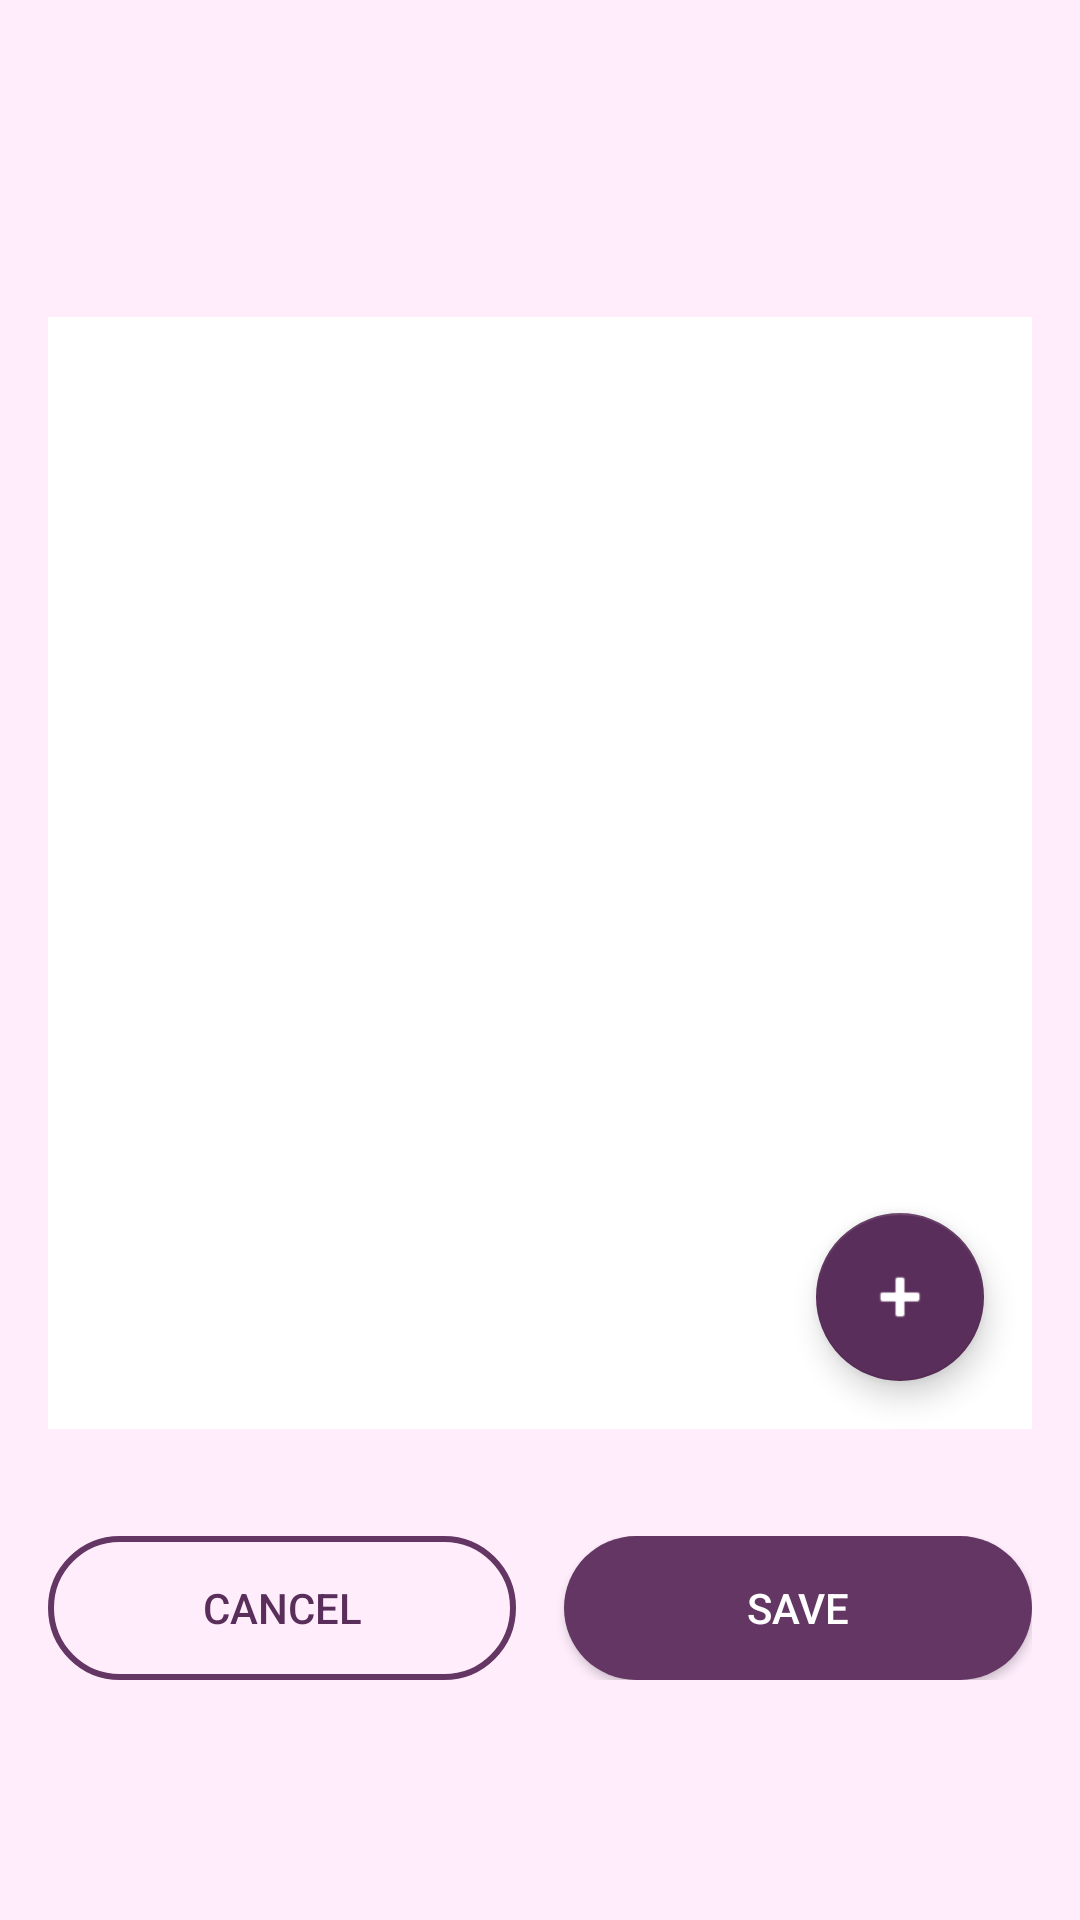

Reconstruct the res/layout file that produces this screen, plus the resources it refers to.
<!-- AndroidManifest.xml: application theme Theme.Stylu -->
<!-- res/layout/fragment_create_outfit.xml -->
<?xml version="1.0" encoding="utf-8"?>
<androidx.coordinatorlayout.widget.CoordinatorLayout
    xmlns:android="http://schemas.android.com/apk/res/android"
    xmlns:app="http://schemas.android.com/apk/res-auto"
    android:layout_width="match_parent"
    android:layout_height="match_parent"
    android:background="@color/background">

    <androidx.constraintlayout.widget.ConstraintLayout
        android:layout_width="match_parent"
        android:layout_height="match_parent"
        android:layout_marginTop="70dp">

        <com.google.android.material.chip.ChipGroup
            android:id="@+id/chipContainer"
            android:layout_width="match_parent"
            android:layout_height="wrap_content"
            android:layout_marginStart="16dp"
            android:layout_marginEnd="16dp"
            android:layout_marginTop="8dp"
            android:layout_marginBottom="8dp"
            app:singleLine="true"
            app:singleSelection="false"
            android:orientation="horizontal"
            app:layout_constraintTop_toTopOf="parent"
            app:layout_constraintStart_toStartOf="parent"
            app:layout_constraintEnd_toEndOf="parent"/>

        <FrameLayout
            android:id="@+id/canvasContainer"
            android:layout_width="0dp"
            android:layout_height="0dp"
            android:layout_margin="16dp"
            android:background="@android:color/white"
            app:layout_constraintBottom_toTopOf="@id/actionButtons"
            app:layout_constraintEnd_toEndOf="parent"
            app:layout_constraintHeight_percent="0.65"
            app:layout_constraintStart_toStartOf="parent"
            app:layout_constraintTop_toTopOf="parent">

            <com.google.android.material.floatingactionbutton.FloatingActionButton
                android:id="@+id/fabAddItem"
                android:layout_width="wrap_content"
                android:layout_height="wrap_content"
                android:layout_gravity="bottom|end"
                android:layout_margin="16dp"
                android:src="@android:drawable/ic_input_add"
                app:backgroundTint="#5A2E5A"
                app:tint="@android:color/white" />
        </FrameLayout>

        <LinearLayout
            android:id="@+id/actionButtons"
            android:layout_width="0dp"
            android:layout_height="wrap_content"
            android:layout_marginStart="16dp"
            android:layout_marginEnd="16dp"
            android:layout_marginBottom="80dp"
            android:gravity="center"
            android:orientation="horizontal"
            app:layout_constraintBottom_toBottomOf="parent"
            app:layout_constraintEnd_toEndOf="parent"
            app:layout_constraintStart_toStartOf="parent">

            <Button
                android:id="@+id/btnCancel"
                android:layout_width="0dp"
                android:layout_height="48dp"
                android:layout_marginEnd="8dp"
                android:layout_weight="1"
                android:background="@drawable/btn_secondary_bg"
                android:text="@string/cancel"
                android:textColor="#5A2E5A" />

            <Button
                android:id="@+id/btnSaveOutfit"
                android:layout_width="0dp"
                android:layout_height="48dp"
                android:layout_marginStart="8dp"
                android:layout_weight="1"
                android:background="@drawable/btn_primary_bg"
                android:text="@string/save"
                android:textColor="#FFFFFF" />
        </LinearLayout>

        <ProgressBar
            android:id="@+id/progressBar"
            android:layout_width="wrap_content"
            android:layout_height="wrap_content"
            android:visibility="gone"
            app:layout_constraintBottom_toBottomOf="parent"
            app:layout_constraintEnd_toEndOf="parent"
            app:layout_constraintStart_toStartOf="parent"
            app:layout_constraintTop_toTopOf="parent" />

    </androidx.constraintlayout.widget.ConstraintLayout>

</androidx.coordinatorlayout.widget.CoordinatorLayout>
<!-- resources referenced by this layout -->
<resources>
  <color name="background">#FFEDFC</color>
  <!-- drawable btn_primary_bg (drawable) -->
  <?xml version="1.0" encoding="utf-8"?>
  <shape xmlns:android="http://schemas.android.com/apk/res/android"
      android:shape="rectangle">
  
      
      <solid android:color="@color/purple_primary"/>
  
      
      <corners android:radius="100dp"/>
  </shape>
  <!-- drawable btn_secondary_bg (drawable) -->
  <?xml version="1.0" encoding="utf-8"?>
  <shape xmlns:android="http://schemas.android.com/apk/res/android"
      android:shape="rectangle">
      
      <solid android:color="@android:color/transparent"/>
  
      
      <stroke
          android:width="2dp"
          android:color="@color/purple_primary" />
  
      
      <corners android:radius="100dp"/>
  </shape>
  <string name="cancel">Cancel</string>
  <string name="save">Save</string>
  <style name="Theme.Stylu" parent="Theme.MaterialComponents.DayNight.NoActionBar">
          
          <item name="colorPrimary">@color/purple_primary</item>
          <item name="colorPrimaryVariant">@color/purple_text</item>
          <item name="colorOnPrimary">@color/background</item>
  
          
          <item name="colorSecondary">@color/orange_secondary</item>
          <item name="colorSecondaryVariant">@color/orange_secondary</item>
          <item name="colorOnSecondary">@color/black</item>
  
          
          <item name="android:statusBarColor">@android:color/transparent</item>
  
          
      </style>
  <color name="purple_primary">#633663</color>
  <color name="purple_text">#4A204B</color>
  <color name="orange_secondary">#FF8D86</color>
  <color name="black">#FF000000</color>
</resources>
